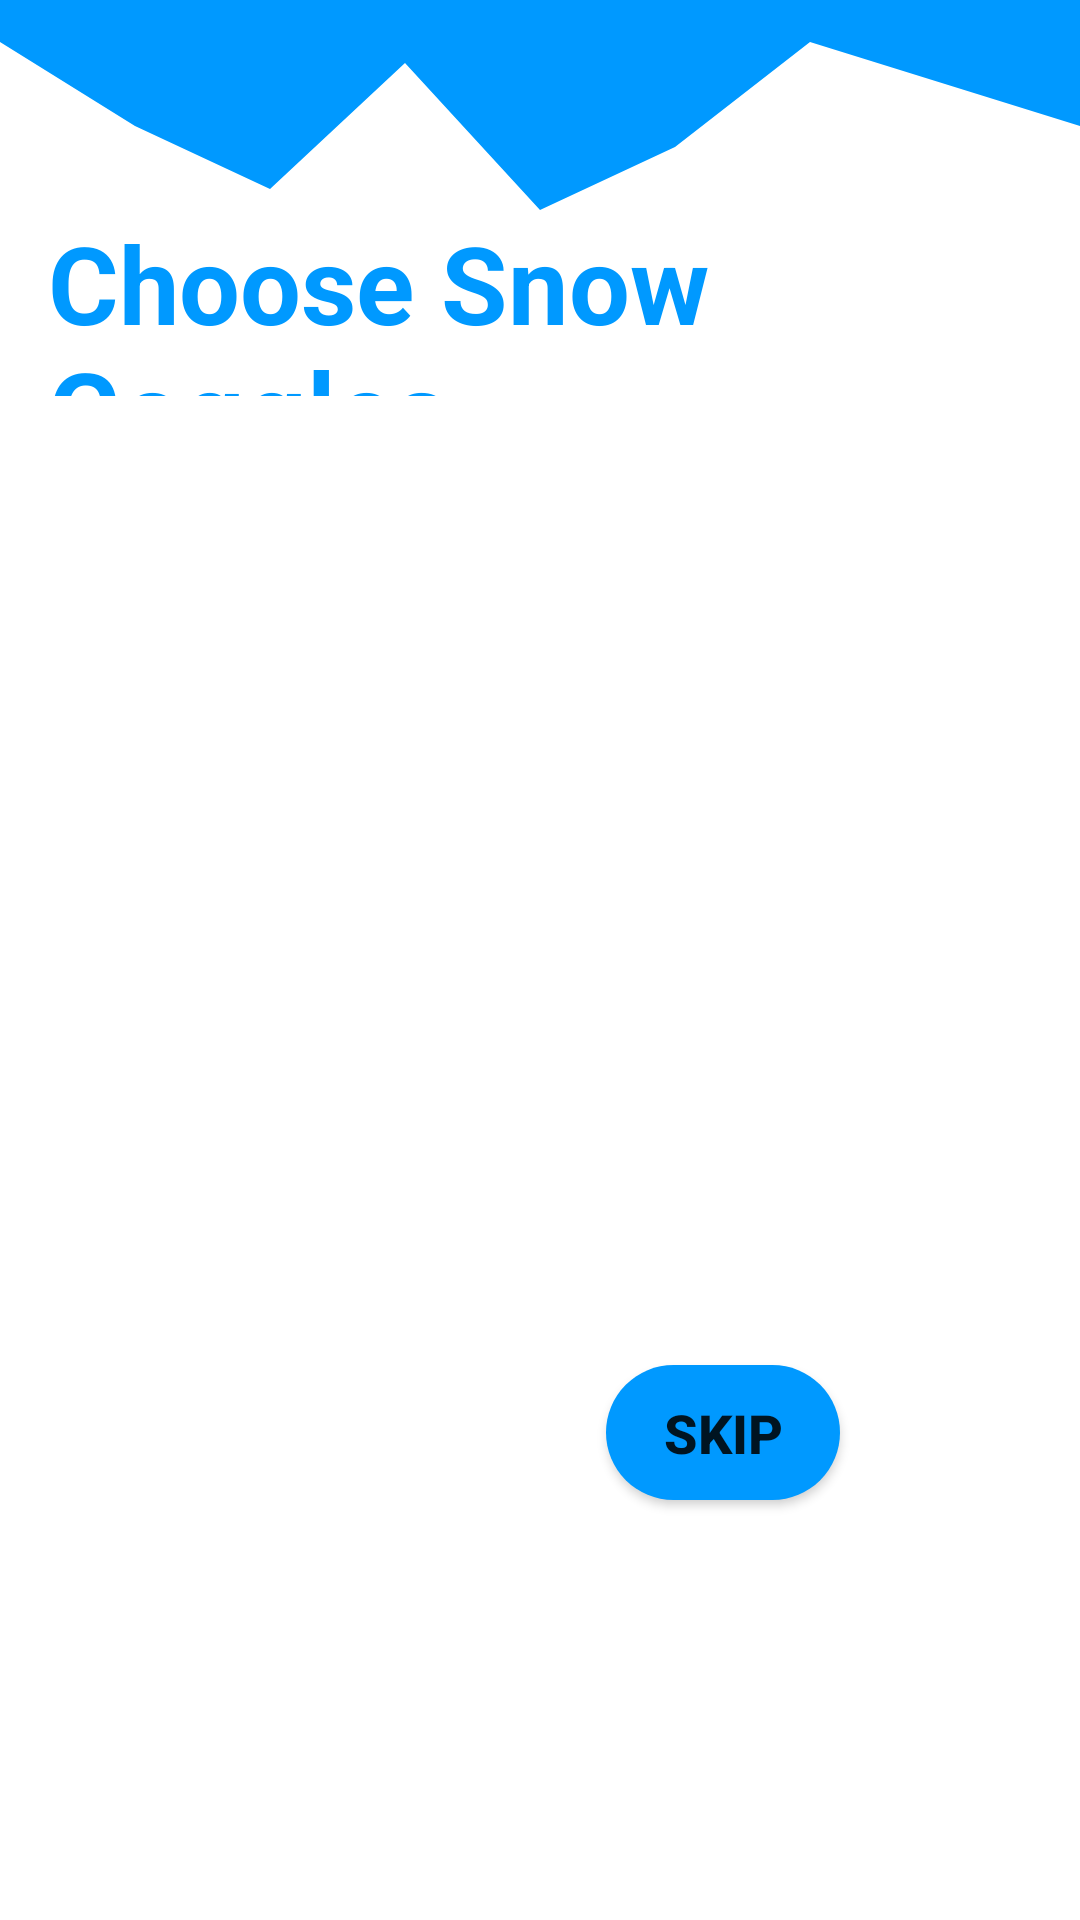

Layout XML and referenced resources for this Android screen:
<!-- AndroidManifest.xml: application theme Theme.SkiRental -->
<!-- res/layout/activity_ochelari.xml -->
<?xml version="1.0" encoding="utf-8"?>
<androidx.constraintlayout.widget.ConstraintLayout xmlns:android="http://schemas.android.com/apk/res/android"
    xmlns:app="http://schemas.android.com/apk/res-auto"
    xmlns:tools="http://schemas.android.com/tools"
    android:layout_width="match_parent"
    android:layout_height="match_parent"
    tools:context=".activities.OchelariActivity">

    <View
        android:id="@+id/view13"
        android:layout_width="0dp"
        android:layout_height="70dp"
        android:background="@drawable/ic_wave3"
        app:layout_constraintEnd_toEndOf="parent"
        app:layout_constraintStart_toStartOf="parent"
        app:layout_constraintTop_toTopOf="parent" />

    <Button
        android:id="@+id/buttonSkipOchelari"
        android:layout_width="78dp"
        android:layout_height="45dp"
        android:layout_marginEnd="80dp"
        android:layout_marginBottom="140dp"
        android:background="@drawable/round_bg"
        android:text="Skip"
        android:textSize="18sp"
        android:textStyle="bold"
        app:layout_constraintBottom_toBottomOf="parent"
        app:layout_constraintEnd_toEndOf="parent" />

    <androidx.recyclerview.widget.RecyclerView
        android:id="@+id/recycler_view_ochelari"
        android:layout_width="0dp"
        android:layout_height="532dp"
        android:layout_marginTop="8dp"
        android:layout_marginBottom="30dp"
        app:layout_constraintBottom_toBottomOf="parent"
        app:layout_constraintHorizontal_bias="0.0"
        app:layout_constraintLeft_toLeftOf="parent"
        app:layout_constraintRight_toRightOf="parent"
        app:layout_constraintTop_toBottomOf="@+id/textViewAlegeOchelari" />

    <TextView
        android:id="@+id/textViewAlegeOchelari"
        android:layout_width="0dp"
        android:layout_height="62dp"
        android:layout_marginStart="16dp"
        android:layout_marginEnd="16dp"
        android:text="Choose Snow Goggles"
        android:textColor="@color/colorPrimary"
        android:textSize="36sp"
        android:textStyle="bold"
        app:layout_constraintEnd_toEndOf="parent"
        app:layout_constraintHorizontal_bias="0.666"
        app:layout_constraintStart_toStartOf="parent"
        app:layout_constraintTop_toBottomOf="@+id/view13" />

</androidx.constraintlayout.widget.ConstraintLayout>
<!-- resources referenced by this layout -->
<resources>
  <color name="colorPrimary">#0099ff</color>
  <!-- drawable ic_wave3 (drawable) -->
  <vector xmlns:android="http://schemas.android.com/apk/res/android"
      android:width="1440dp"
      android:height="320dp"
      android:viewportWidth="1440"
      android:viewportHeight="320">
    <path
        android:pathData="M0,64L180,192L360,288L540,96L720,320L900,224L1080,64L1260,128L1440,192L1440,0L1260,0L1080,0L900,0L720,0L540,0L360,0L180,0L0,0Z"
        android:fillColor="#0099ff"/>
  </vector>
  <!-- drawable round_bg (drawable) -->
  <?xml version="1.0" encoding="utf-8"?>
  <shape xmlns:android="http://schemas.android.com/apk/res/android">
      <solid android:color="@color/colorPrimary"/>
          <corners android:radius="100dp"/>
  </shape>
  <style name="Theme.SkiRental" parent="Theme.MaterialComponents.DayNight.NoActionBar">
          
          <item name="colorPrimary">@color/colorPrimary</item>
          <item name="colorPrimaryVariant">@color/colorPrimary</item>
          <item name="colorOnPrimary">@color/white</item>
          
          <item name="colorSecondary">@color/teal_200</item>
          <item name="colorSecondaryVariant">@color/teal_700</item>
          <item name="colorOnSecondary">@color/black</item>
          
          <item name="android:statusBarColor" tools:targetApi="l">?attr/colorPrimaryVariant</item>
          
      </style>
  <color name="white">#FFFFFFFF</color>
  <color name="teal_200">#FF03DAC5</color>
  <color name="teal_700">#FF018786</color>
  <color name="black">#FF000000</color>
</resources>
